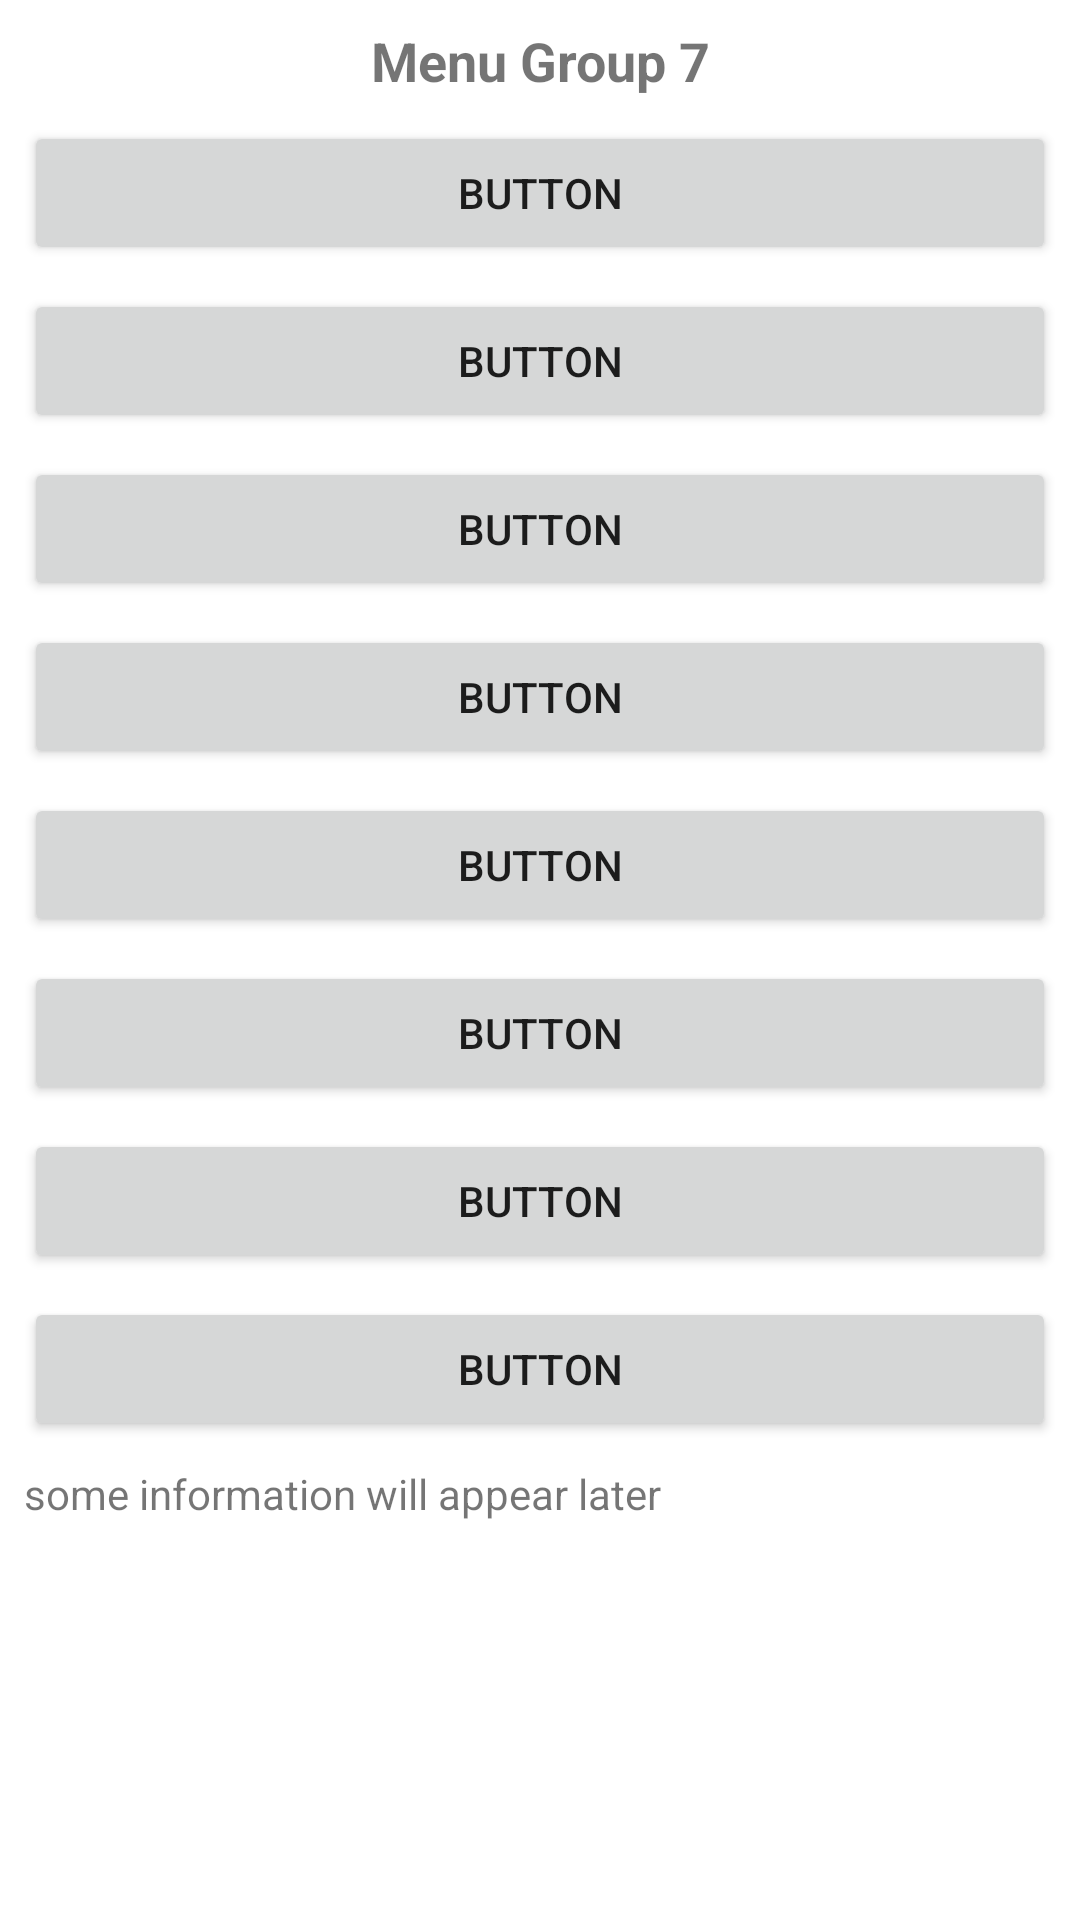

This screen was rendered from an Android layout file. Write that file and the resources it references.
<!-- AndroidManifest.xml: application theme Theme.AndroidCommonIntents -->
<!-- res/layout/activity_intent_group08.xml -->
<?xml version="1.0" encoding="utf-8"?>
<LinearLayout xmlns:android="http://schemas.android.com/apk/res/android"
    xmlns:app="http://schemas.android.com/apk/res-auto"
    xmlns:tools="http://schemas.android.com/tools"
    android:layout_width="match_parent"
    android:layout_height="match_parent"
    android:orientation="vertical"
    tools:context=".IntentGroup08">

    <TextView
        android:layout_width="match_parent"
        android:layout_height="wrap_content"
        android:layout_marginStart="8dp"
        android:layout_marginTop="8dp"
        android:layout_marginEnd="8dp"
        android:text="Menu Group 7"
        android:textAlignment="center"
        android:textSize="18sp"
        android:textStyle="bold" />

    <Button
        android:id="@+id/btnG08B01"
        android:layout_width="match_parent"
        android:layout_height="wrap_content"
        android:layout_marginStart="8dp"
        android:layout_marginTop="8dp"
        android:layout_marginEnd="8dp"
        android:text="Button" />

    <Button
        android:id="@+id/btnG08B02"
        android:layout_width="match_parent"
        android:layout_height="wrap_content"
        android:layout_marginStart="8dp"
        android:layout_marginTop="8dp"
        android:layout_marginEnd="8dp"
        android:text="Button" />
    <Button
        android:id="@+id/btnG08B03"
        android:layout_width="match_parent"
        android:layout_height="wrap_content"
        android:layout_marginStart="8dp"
        android:layout_marginTop="8dp"
        android:layout_marginEnd="8dp"
        android:text="Button" />
    <Button
        android:id="@+id/btnG08B04"
        android:layout_width="match_parent"
        android:layout_height="wrap_content"
        android:layout_marginStart="8dp"
        android:layout_marginTop="8dp"
        android:layout_marginEnd="8dp"
        android:text="Button" />
    <Button
        android:id="@+id/btnG08B05"
        android:layout_width="match_parent"
        android:layout_height="wrap_content"
        android:layout_marginStart="8dp"
        android:layout_marginTop="8dp"
        android:layout_marginEnd="8dp"
        android:text="Button" />
    <Button
        android:id="@+id/btnG08B06"
        android:layout_width="match_parent"
        android:layout_height="wrap_content"
        android:layout_marginStart="8dp"
        android:layout_marginTop="8dp"
        android:layout_marginEnd="8dp"
        android:text="Button" />
    <Button
        android:id="@+id/btnG08B07"
        android:layout_width="match_parent"
        android:layout_height="wrap_content"
        android:layout_marginStart="8dp"
        android:layout_marginTop="8dp"
        android:layout_marginEnd="8dp"
        android:text="Button" />
    <Button
        android:id="@+id/btnG08B08"
        android:layout_width="match_parent"
        android:layout_height="wrap_content"
        android:layout_marginStart="8dp"
        android:layout_marginTop="8dp"
        android:layout_marginEnd="8dp"
        android:text="Button" />

    <TextView
        android:id="@+id/tvG08"
        android:layout_width="match_parent"
        android:layout_height="wrap_content"
        android:layout_marginStart="8dp"
        android:layout_marginTop="8dp"
        android:layout_marginEnd="8dp"
        android:text="some information will appear later" />

</LinearLayout>
<!-- resources referenced by this layout -->
<resources>
  <style name="Theme.AndroidCommonIntents" parent="Theme.MaterialComponents.DayNight.DarkActionBar">
          
          <item name="colorPrimary">@color/blue</item>
          <item name="colorPrimaryVariant">@color/darkblue</item>
          <item name="colorOnPrimary">@color/white</item>
          
          <item name="colorSecondary">@color/teal_200</item>
          <item name="colorSecondaryVariant">@color/teal_700</item>
          <item name="colorOnSecondary">@color/black</item>
          
          <item name="android:statusBarColor" tools:targetApi="l">?attr/colorPrimaryVariant</item>
          
      </style>
  <!-- not gathered from this repository: default colours our renderer supplied (Android Studio template values) -->
  <color name="teal_200">#FF03DAC5</color>
  <color name="teal_700">#FF018786</color>
  <color name="black">#FF000000</color>
  <color name="white">#FFFFFFFF</color>
</resources>
